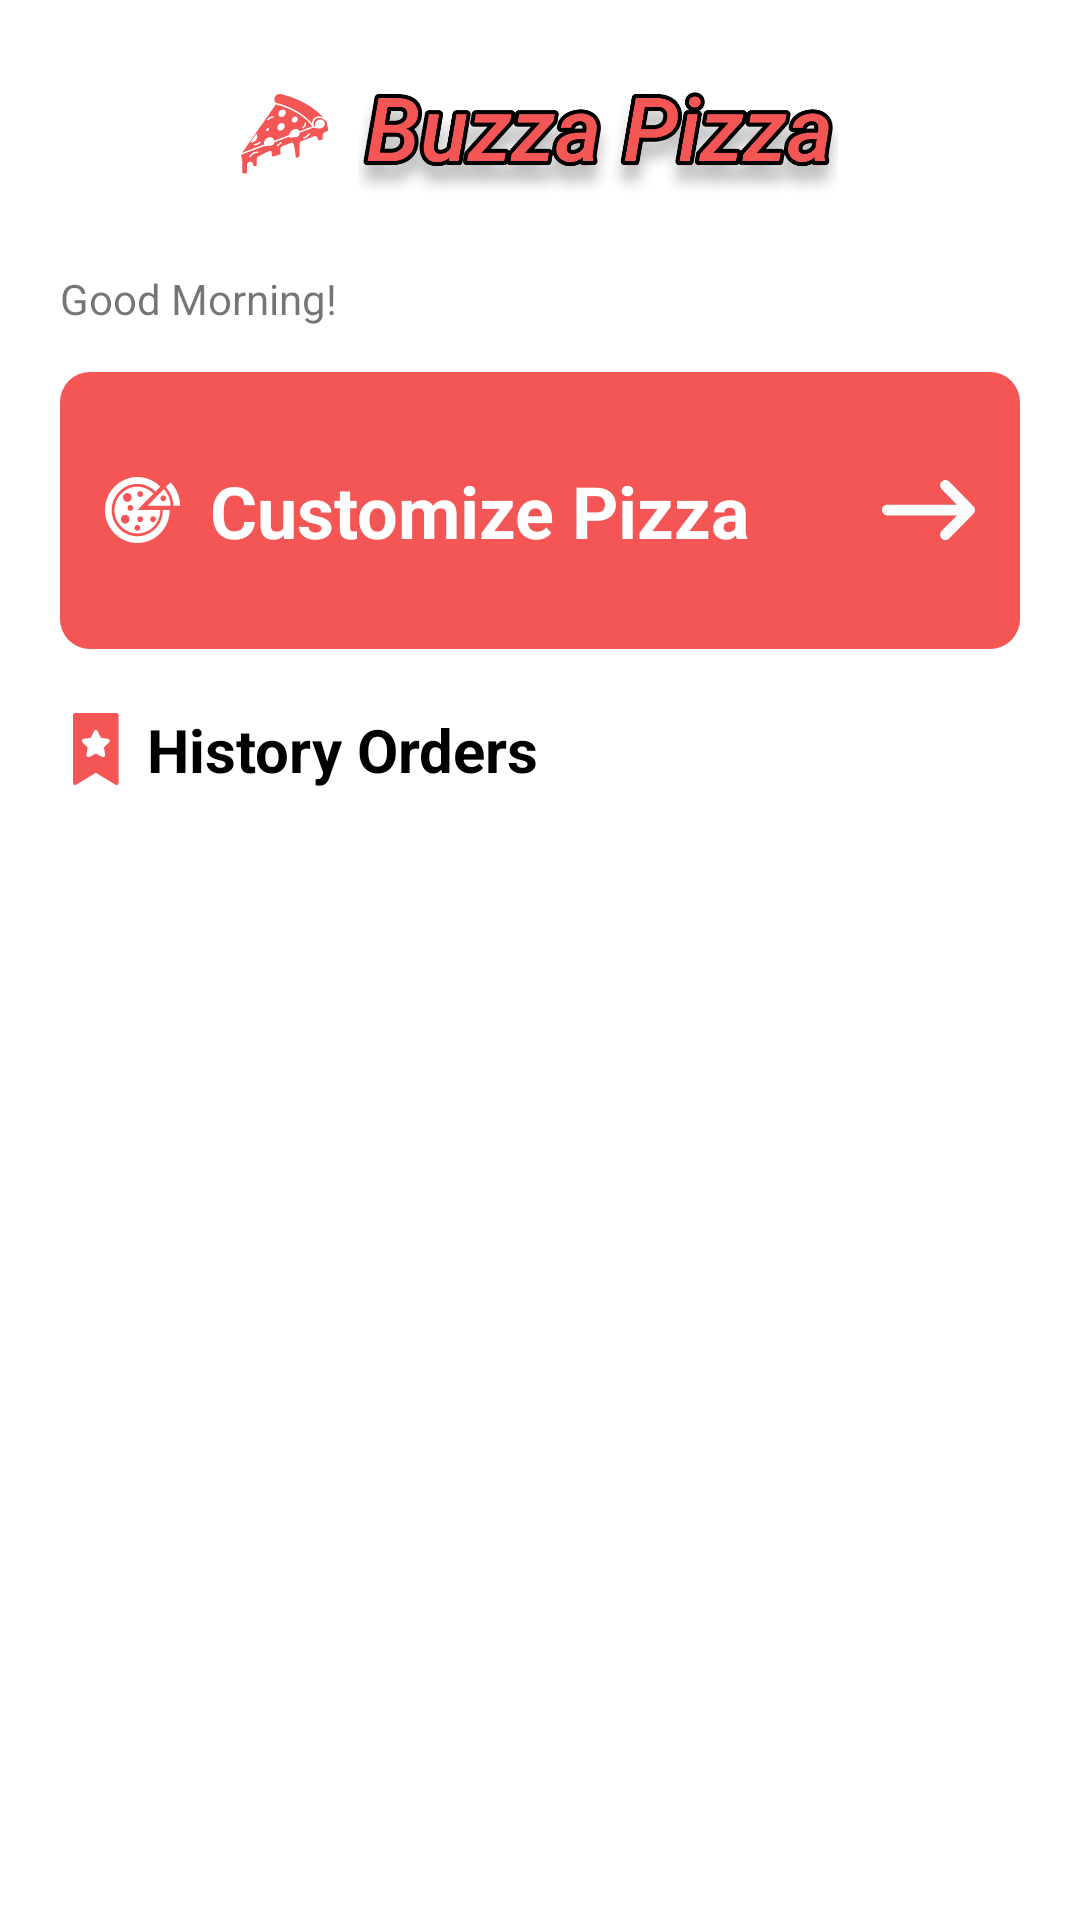

Reconstruct the res/layout file that produces this screen, plus the resources it refers to.
<!-- AndroidManifest.xml: application theme Theme.BuzzaPizza -->
<!-- res/layout/activity_main.xml -->
<?xml version="1.0" encoding="utf-8"?>
<androidx.constraintlayout.widget.ConstraintLayout xmlns:android="http://schemas.android.com/apk/res/android"
    xmlns:tools="http://schemas.android.com/tools"
    android:layout_width="match_parent"
    android:layout_height="match_parent"
    tools:context=".MainActivity">

    <LinearLayout
        android:layout_width="match_parent"
        android:layout_height="match_parent"
        android:orientation="vertical"
        android:padding="20dp">

        <LinearLayout
            android:layout_width="match_parent"
            android:layout_height="wrap_content"
            android:gravity="center">

            <ImageView
                android:layout_width="wrap_content"
                android:layout_height="wrap_content"
                android:src="@drawable/ic_logo_pizza" />

            <ImageView
                android:layout_width="160dp"
                android:layout_height="50dp"
                android:layout_marginStart="10dp"
                android:src="@drawable/brand_buzza_pizza" />

        </LinearLayout>

        <TextView
            android:layout_width="wrap_content"
            android:layout_height="wrap_content"
            android:layout_marginTop="20dp"
            android:text="Good Morning!" />

        <LinearLayout
            android:layout_width="match_parent"
            android:layout_height="wrap_content"
            android:layout_marginTop="15dp"
            android:background="@drawable/bg_btn_customize_pizza"
            android:clickable="true"
            android:gravity="center_vertical"
            android:paddingStart="15dp"
            android:paddingTop="30dp"
            android:paddingEnd="15dp"
            android:paddingBottom="30dp">

            <ImageView
                android:layout_width="wrap_content"
                android:layout_height="wrap_content"
                android:src="@drawable/ic_pizza" />

            <TextView
                android:layout_width="wrap_content"
                android:layout_height="wrap_content"
                android:layout_marginStart="10dp"
                android:text="Customize Pizza"
                android:textColor="@color/white"
                android:textSize="24sp"
                android:textStyle="bold" />

            <ImageView
                android:layout_width="0dp"
                android:layout_height="wrap_content"
                android:layout_weight="1"
                android:scaleType="fitEnd"
                android:src="@drawable/ic_arrow_forward" />

        </LinearLayout>

        <LinearLayout
            android:layout_width="match_parent"
            android:layout_height="wrap_content"
            android:layout_marginTop="20dp"
            android:gravity="center_vertical">

            <ImageView
                android:layout_width="24dp"
                android:layout_height="24dp"
                android:src="@drawable/ic_flag_star" />

            <TextView
                android:layout_width="wrap_content"
                android:layout_height="wrap_content"
                android:layout_marginStart="5dp"
                android:text="History Orders"
                android:textColor="@color/black"
                android:textSize="20sp"
                android:textStyle="bold" />

        </LinearLayout>

    </LinearLayout>

</androidx.constraintlayout.widget.ConstraintLayout>
<!-- resources referenced by this layout -->
<resources>
  <color name="black">#FF000000</color>
  <color name="white">#FFFFFFFF</color>
  <!-- drawable bg_btn_customize_pizza (drawable) -->
  <?xml version="1.0" encoding="utf-8"?>
  <ripple xmlns:android="http://schemas.android.com/apk/res/android"
      android:color="@color/white">
      <item android:drawable="@drawable/rectangle_rounded_corner_red" />
  </ripple>
  <!-- drawable brand_buzza_pizza: png bitmap (drawable, 92610 bytes) -->
  <!-- drawable ic_arrow_forward (drawable) -->
  <vector android:autoMirrored="true" android:height="20dp"
      android:viewportHeight="20" android:viewportWidth="31"
      android:width="31dp" xmlns:android="http://schemas.android.com/apk/res/android">
      <path android:fillColor="#FBFCFD" android:pathData="M1.7631,11.7987L24.9834,11.7987L19.9056,16.953C19.218,17.651 19.218,18.7785 19.9056,19.4765C20.235,19.8117 20.6822,20 21.1486,20C21.615,20 22.0622,19.8117 22.3916,19.4765L30.4843,11.2618C31.1719,10.5638 31.1719,9.4362 30.4843,8.7383L22.3916,0.5235C21.704,-0.1745 20.5932,-0.1745 19.9056,0.5235C19.218,1.2215 19.218,2.349 19.9056,3.047L24.9834,8.2192L1.7631,8.2192C0.7934,8.2192 -0,9.0246 -0,10.009C-0,10.9933 0.7934,11.7987 1.7631,11.7987Z"/>
  </vector>
  <!-- drawable ic_flag_star (drawable) -->
  <vector android:autoMirrored="true" android:height="20dp"
      android:viewportHeight="20" android:viewportWidth="13"
      android:width="13dp" xmlns:android="http://schemas.android.com/apk/res/android">
      <path android:fillColor="#F45656" android:pathData="M12.0032,19.9165L6.4453,16.5817L0.8874,19.9165C0.7064,20.0251 0.4809,20.0279 0.2972,19.924C0.1136,19.8199 0,19.6251 0,19.414V0.5859C0,0.2623 0.2623,0 0.5859,0H12.3047C12.6283,0 12.8906,0.2623 12.8906,0.5859V19.414C12.8906,19.6251 12.7771,19.8199 12.5934,19.9239C12.41,20.0277 12.1846,20.0253 12.0032,19.9165Z"/>
      <path android:fillColor="#ffffff" android:pathData="M8.2391,12.1909L6.4453,11.2479L4.6515,12.191C4.4541,12.2947 4.2149,12.2774 4.0344,12.1463C3.854,12.0153 3.7636,11.7931 3.8014,11.5733L4.144,9.5759L2.6928,8.1613C2.5331,8.0056 2.4756,7.7728 2.5445,7.5607C2.6134,7.3486 2.7968,7.194 3.0175,7.1619L5.023,6.8705L5.9199,5.0532C6.0186,4.8532 6.2223,4.7266 6.4453,4.7266C6.6683,4.7266 6.872,4.8532 6.9708,5.0532L7.8676,6.8705L9.8731,7.1619C10.0938,7.194 10.2772,7.3486 10.3461,7.5607C10.4151,7.7728 10.3576,8.0056 10.1979,8.1613L8.7467,9.5759L9.0893,11.5733C9.127,11.7931 9.0366,12.0153 8.8562,12.1463C8.6767,12.2767 8.4375,12.2953 8.2391,12.1909Z"/>
  </vector>
  <!-- drawable ic_logo_pizza: vector/xml drawable (drawable, 14139 chars, omitted) -->
  <!-- drawable ic_pizza: vector/xml drawable (drawable, 2815 chars, omitted) -->
  <style name="Theme.BuzzaPizza" parent="Theme.MaterialComponents.DayNight.NoActionBar">
          
          <item name="colorPrimary">@color/purple_500</item>
          <item name="colorPrimaryVariant">@color/purple_700</item>
          <item name="colorOnPrimary">@color/white</item>
          
          <item name="colorSecondary">@color/teal_200</item>
          <item name="colorSecondaryVariant">@color/teal_700</item>
          <item name="colorOnSecondary">@color/black</item>
          
          <item name="android:statusBarColor" tools:targetApi="l">?attr/colorPrimaryVariant</item>
          
      </style>
  <!-- drawable rectangle_rounded_corner_red (drawable) -->
  <?xml version="1.0" encoding="utf-8"?>
  <shape xmlns:android="http://schemas.android.com/apk/res/android">
      <solid android:color="@color/carnation_500" />
      <corners android:radius="10dp" />
  </shape>
  <color name="teal_200">#FF03DAC5</color>
  <color name="teal_700">#FF018786</color>
  <color name="carnation_500">#FFF45656</color>
  <!-- not gathered from this repository: default colours our renderer supplied (Android Studio template values) -->
  <color name="purple_500">#FF6200EE</color>
  <color name="purple_700">#FF3700B3</color>
</resources>
